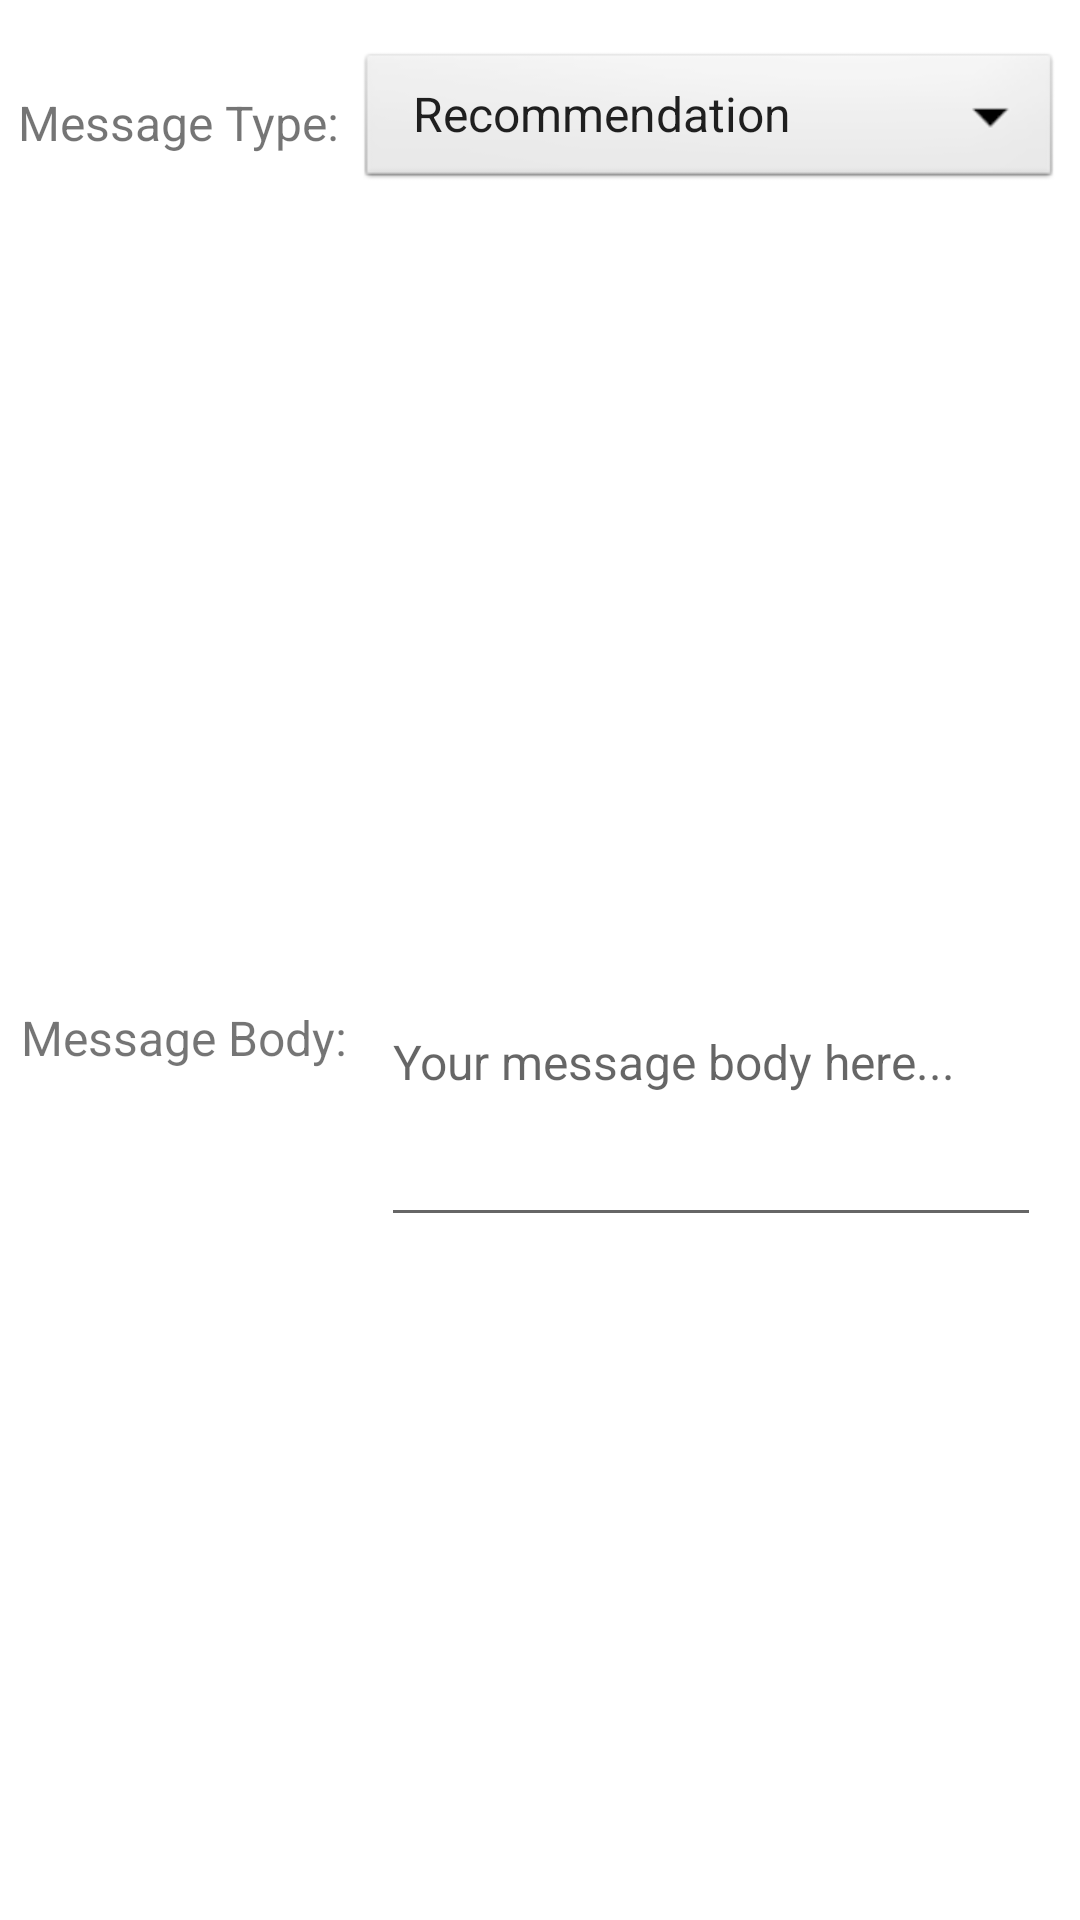

The Android layout XML behind this screen, and the referenced resources:
<!-- AndroidManifest.xml: application theme Theme.QRInternet -->
<!-- res/layout/send_email_dialog.xml -->
<?xml version="1.0" encoding="utf-8"?>
<androidx.constraintlayout.widget.ConstraintLayout xmlns:android="http://schemas.android.com/apk/res/android"
    xmlns:app="http://schemas.android.com/apk/res-auto"
    xmlns:tools="http://schemas.android.com/tools"
    android:layout_width="400dp"
    android:layout_height="200dp">

    <TextView
        android:id="@+id/textView"
        android:layout_width="wrap_content"
        android:layout_height="wrap_content"
        android:layout_marginTop="30dp"
        android:text="Message Type:"
        android:textSize="16sp"
        app:layout_constraintEnd_toStartOf="@+id/spinner"
        app:layout_constraintStart_toStartOf="parent"
        app:layout_constraintTop_toTopOf="parent" />

    <Spinner
        android:id="@+id/spinner"
        android:layout_width="wrap_content"
        android:layout_height="wrap_content"
        android:layout_marginTop="16dp"
        android:background="@android:drawable/btn_dropdown"
        android:entries="@array/message_type"
        android:minHeight="48dp"
        app:layout_constraintEnd_toEndOf="parent"
        app:layout_constraintStart_toEndOf="@+id/textView"
        app:layout_constraintTop_toTopOf="parent" />

    <TextView
        android:id="@+id/textView29"
        android:layout_width="wrap_content"
        android:layout_height="wrap_content"
        android:text="Message Body: "
        android:textSize="16sp"
        app:layout_constraintBottom_toBottomOf="parent"
        app:layout_constraintEnd_toStartOf="@id/editText"
        app:layout_constraintStart_toStartOf="parent"
        app:layout_constraintTop_toBottomOf="@+id/textView" />

    <EditText
        android:id="@+id/editText"
        android:layout_width="220dp"
        android:layout_height="120dp"
        android:layout_marginEnd="6dp"
        android:hint="Your message body here..."
        android:text=""
        android:textSize="16sp"
        app:layout_constraintBottom_toBottomOf="parent"
        app:layout_constraintEnd_toEndOf="parent"
        app:layout_constraintHorizontal_bias="1.0"
        app:layout_constraintStart_toEndOf="@+id/textView29"
        app:layout_constraintTop_toBottomOf="@+id/spinner"
        app:layout_wrapBehaviorInParent="included" />
</androidx.constraintlayout.widget.ConstraintLayout>
<!-- resources referenced by this layout -->
<resources>
  <string-array name="message_type">
          <item>Recommendation</item>
          <item>Issue with Application</item>
          <item>How Do I…</item>
          <item>Other</item>
      </string-array>
  <style name="Theme.QRInternet" parent="Theme.MaterialComponents.DayNight.DarkActionBar">
          
          <item name="colorPrimary">@color/purple_500</item>
          <item name="colorPrimaryVariant">@color/purple_700</item>
          <item name="colorOnPrimary">@color/white</item>
          
          <item name="colorSecondary">@color/teal_200</item>
          <item name="colorSecondaryVariant">@color/teal_700</item>
          <item name="colorOnSecondary">@color/black</item>
          
          <item name="android:statusBarColor" tools:targetApi="l">?attr/colorPrimaryVariant</item>
          
      </style>
  <!-- not gathered from this repository: default colours our renderer supplied (Android Studio template values) -->
  <color name="purple_500">#FF6200EE</color>
  <color name="purple_700">#FF3700B3</color>
  <color name="teal_200">#FF03DAC5</color>
  <color name="teal_700">#FF018786</color>
  <color name="black">#FF000000</color>
  <color name="white">#FFFFFFFF</color>
</resources>
